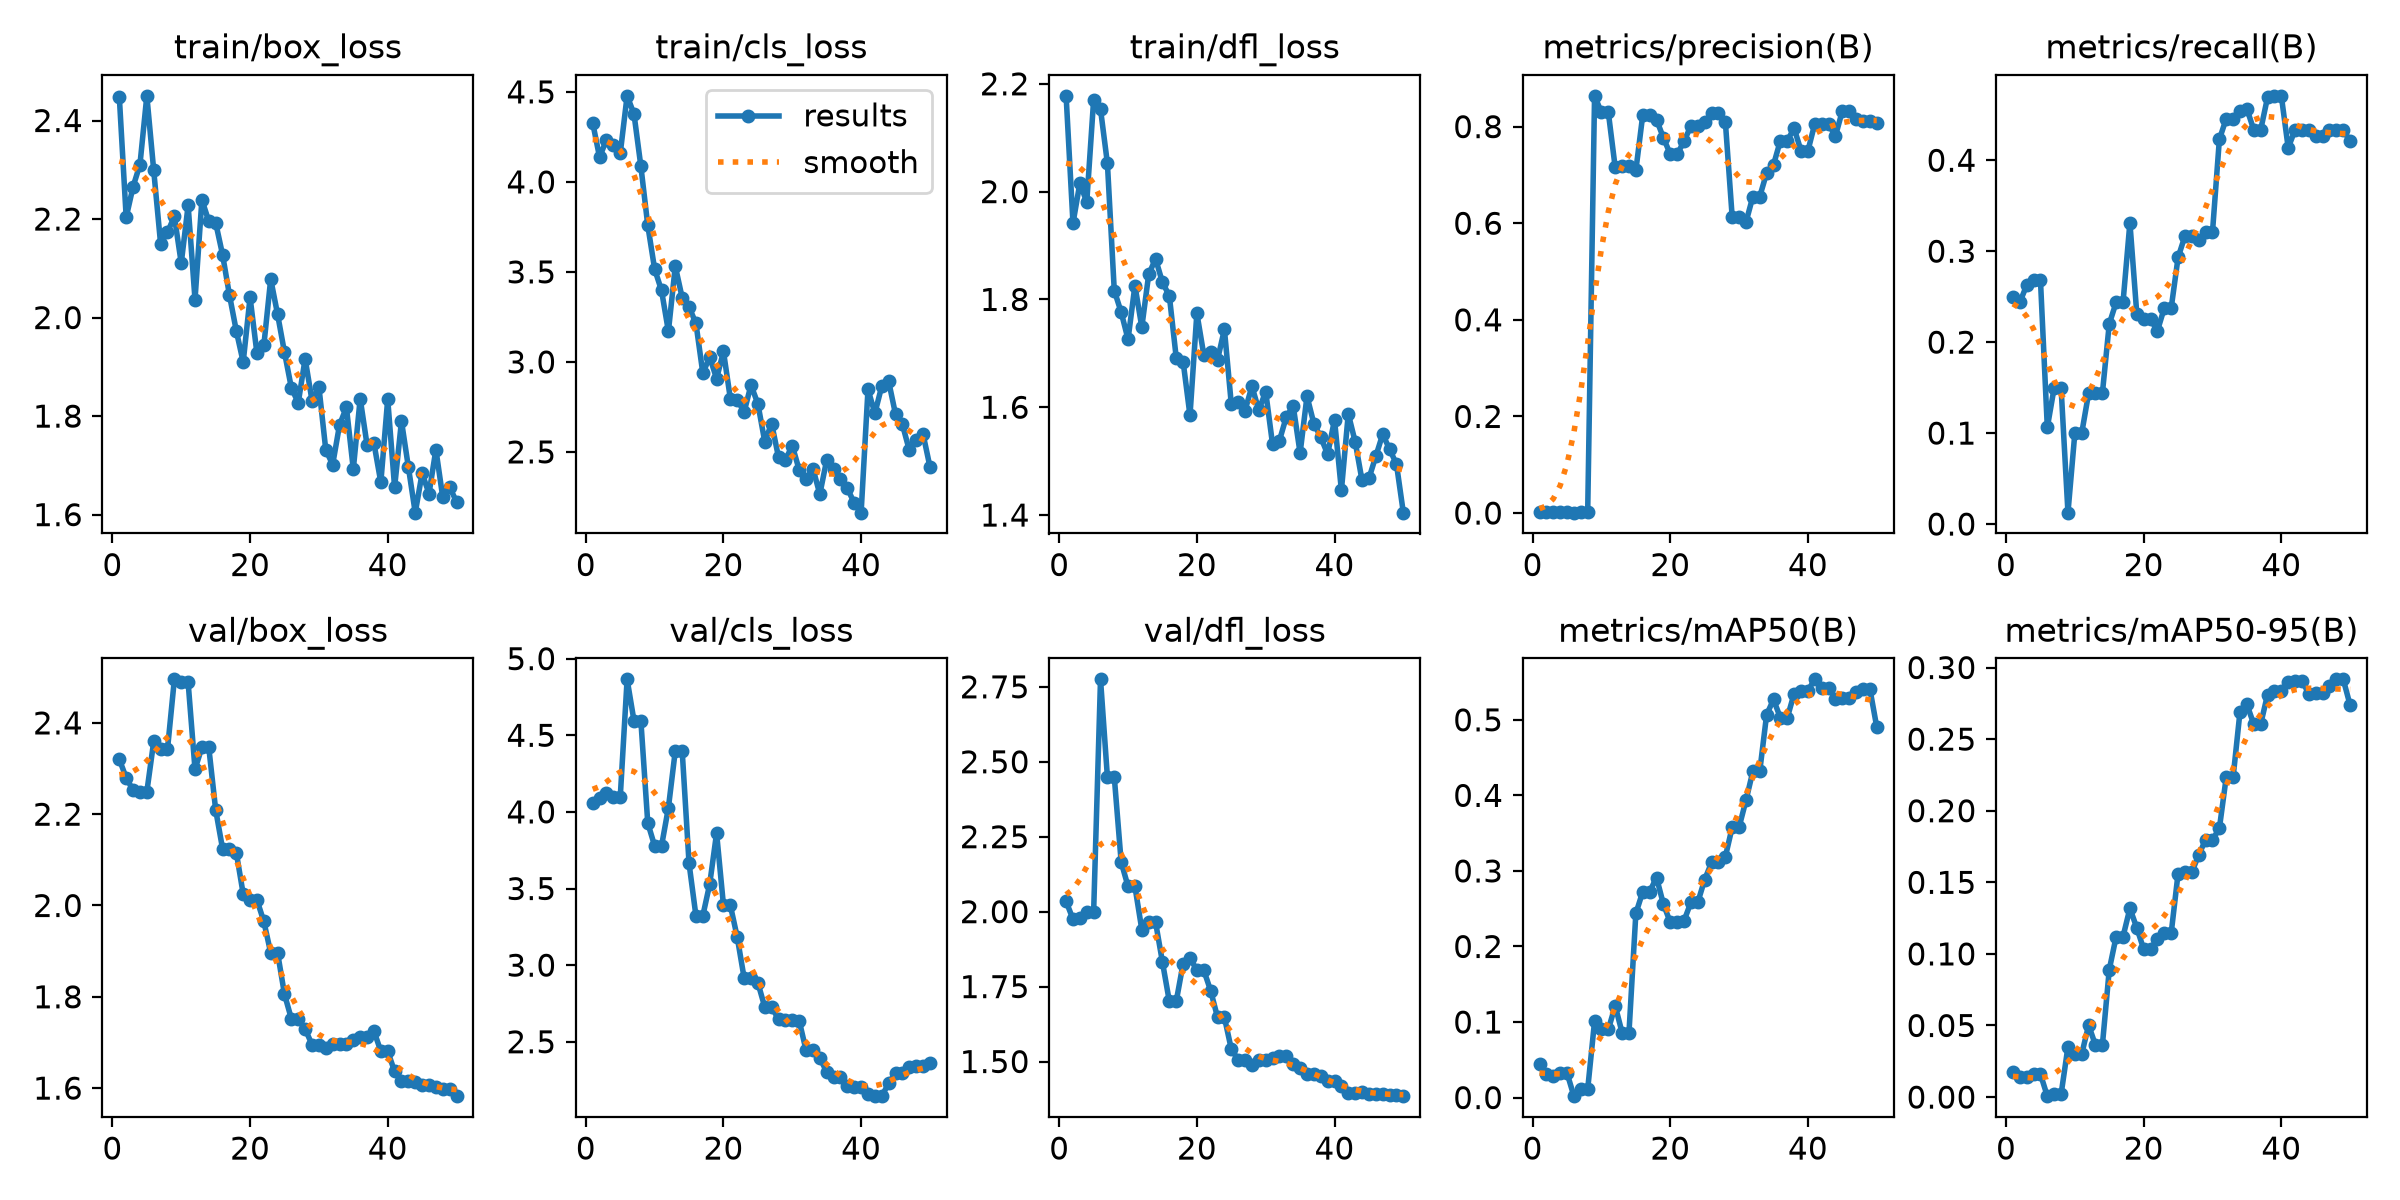

Data behind this chart, as committed beside it:
epoch, time, train/box_loss, train/cls_loss, train/dfl_loss, metrics/precision(B), metrics/recall(B), metrics/mAP50(B), metrics/mAP50-95(B), val/box_loss, val/cls_loss, val/dfl_loss, lr/pg0, lr/pg1, lr/pg2
1, 11.7, 2.448, 4.328, 2.178, 0.00206, 0.25, 0.04384, 0.01781, 2.32, 4.059, 2.034, 0.0003367, 0.0003367, 0.0003367
2, 13.98, 2.203, 4.136, 1.941, 0.00203, 0.2437, 0.0309, 0.01409, 2.28, 4.092, 1.975, 0.000693, 0.000693, 0.000693
3, 16.16, 2.266, 4.235, 2.016, 0.002, 0.2625, 0.02892, 0.01387, 2.253, 4.124, 1.978, 0.001035, 0.001035, 0.001035
4, 18.24, 2.311, 4.205, 1.98, 0.00186, 0.2687, 0.03244, 0.01605, 2.249, 4.095, 1.999, 0.001045, 0.001045, 0.001045
5, 20.47, 2.45, 4.158, 2.17, 0.00186, 0.2687, 0.03244, 0.01605, 2.249, 4.095, 1.999, 0.001023, 0.001023, 0.001023
6, 22.83, 2.299, 4.478, 2.153, 0.00076, 0.1062, 0.00187, 0.00064, 2.359, 4.865, 2.775, 0.001001, 0.001001, 0.001001
7, 25.38, 2.15, 4.377, 2.053, 0.00132, 0.15, 0.01099, 0.00192, 2.342, 4.594, 2.449, 0.000979, 0.000979, 0.000979
8, 28.01, 2.173, 4.086, 1.816, 0.00132, 0.15, 0.01099, 0.00192, 2.342, 4.594, 2.449, 0.000957, 0.000957, 0.000957
9, 30.64, 2.205, 3.759, 1.776, 0.8638, 0.0125, 0.101, 0.03515, 2.495, 3.928, 2.166, 0.000935, 0.000935, 0.000935
10, 33.22, 2.111, 3.515, 1.726, 0.8295, 0.1, 0.0902, 0.03004, 2.489, 3.778, 2.084, 0.000913, 0.000913, 0.000913
11, 35.77, 2.228, 3.397, 1.826, 0.8295, 0.1, 0.0902, 0.03004, 2.489, 3.778, 2.084, 0.000891, 0.000891, 0.000891
12, 38.28, 2.036, 3.17, 1.749, 0.7154, 0.1437, 0.1214, 0.05022, 2.298, 4.027, 1.94, 0.000869, 0.000869, 0.000869
13, 40.83, 2.239, 3.531, 1.846, 0.7195, 0.1437, 0.08596, 0.03624, 2.346, 4.399, 1.965, 0.000847, 0.000847, 0.000847
14, 42.88, 2.196, 3.356, 1.875, 0.7195, 0.1437, 0.08596, 0.03624, 2.346, 4.399, 1.965, 0.000825, 0.000825, 0.000825
15, 45, 2.193, 3.305, 1.832, 0.7095, 0.22, 0.2438, 0.08895, 2.21, 3.663, 1.832, 0.000803, 0.000803, 0.000803
16, 47.19, 2.128, 3.214, 1.807, 0.8239, 0.2437, 0.2724, 0.1121, 2.125, 3.322, 1.701, 0.000781, 0.000781, 0.000781
17, 49.33, 2.046, 2.937, 1.692, 0.8239, 0.2437, 0.2724, 0.1121, 2.125, 3.322, 1.701, 0.000759, 0.000759, 0.000759
18, 51.48, 1.973, 3.027, 1.685, 0.8146, 0.3312, 0.2913, 0.1318, 2.116, 3.529, 1.827, 0.000737, 0.000737, 0.000737
19, 53.63, 1.91, 2.907, 1.585, 0.777, 0.2313, 0.2562, 0.1182, 2.025, 3.862, 1.845, 0.000715, 0.000715, 0.000715
20, 55.74, 2.041, 3.058, 1.774, 0.743, 0.225, 0.232, 0.1033, 2.012, 3.39, 1.805, 0.000693, 0.000693, 0.000693
21, 58.15, 1.927, 2.796, 1.698, 0.743, 0.225, 0.232, 0.1033, 2.012, 3.39, 1.805, 0.000671, 0.000671, 0.000671
22, 60.71, 1.943, 2.791, 1.703, 0.7695, 0.2125, 0.234, 0.1106, 1.965, 3.183, 1.737, 0.000649, 0.000649, 0.000649
23, 63.36, 2.078, 2.722, 1.688, 0.8017, 0.2375, 0.2585, 0.1146, 1.896, 2.917, 1.648, 0.000627, 0.000627, 0.000627
24, 65.84, 2.006, 2.871, 1.744, 0.8017, 0.2375, 0.2585, 0.1146, 1.896, 2.917, 1.648, 0.0006051, 0.0006051, 0.0006051
25, 68.32, 1.93, 2.767, 1.606, 0.8089, 0.2931, 0.2885, 0.1562, 1.806, 2.885, 1.542, 0.0005831, 0.0005831, 0.0005831
26, 70.82, 1.857, 2.557, 1.61, 0.8275, 0.3168, 0.3112, 0.1571, 1.752, 2.726, 1.506, 0.0005611, 0.0005611, 0.0005611
27, 73.34, 1.827, 2.657, 1.594, 0.8275, 0.3168, 0.3112, 0.1571, 1.752, 2.726, 1.506, 0.0005391, 0.0005391, 0.0005391
28, 75.67, 1.916, 2.47, 1.639, 0.8106, 0.3125, 0.3186, 0.1692, 1.729, 2.647, 1.488, 0.0005171, 0.0005171, 0.0005171
29, 77.99, 1.831, 2.456, 1.595, 0.6123, 0.3211, 0.3579, 0.1797, 1.695, 2.641, 1.504, 0.0004951, 0.0004951, 0.0004951
30, 80.24, 1.86, 2.535, 1.629, 0.6123, 0.3211, 0.3579, 0.1797, 1.695, 2.641, 1.504, 0.0004731, 0.0004731, 0.0004731
31, 82.48, 1.732, 2.4, 1.531, 0.6021, 0.4229, 0.3933, 0.1877, 1.689, 2.638, 1.513, 0.0004511, 0.0004511, 0.0004511
32, 84.87, 1.702, 2.349, 1.538, 0.6551, 0.4459, 0.4318, 0.2236, 1.696, 2.444, 1.518, 0.0004291, 0.0004291, 0.0004291
33, 87.28, 1.782, 2.407, 1.582, 0.6551, 0.4459, 0.4318, 0.2236, 1.696, 2.444, 1.518, 0.0004071, 0.0004071, 0.0004071
34, 89.68, 1.818, 2.265, 1.602, 0.7039, 0.4541, 0.5067, 0.2693, 1.696, 2.393, 1.492, 0.0003851, 0.0003851, 0.0003851
35, 92.26, 1.692, 2.456, 1.515, 0.7208, 0.4565, 0.5269, 0.2742, 1.705, 2.303, 1.48, 0.0003631, 0.0003631, 0.0003631
36, 94.93, 1.836, 2.406, 1.62, 0.7712, 0.4333, 0.5027, 0.2604, 1.713, 2.269, 1.46, 0.0003411, 0.0003411, 0.0003411
37, 97.61, 1.741, 2.352, 1.57, 0.7712, 0.4333, 0.5027, 0.2604, 1.713, 2.269, 1.46, 0.0003191, 0.0003191, 0.0003191
38, 100.1, 1.745, 2.298, 1.544, 0.7964, 0.4692, 0.5348, 0.2812, 1.725, 2.208, 1.451, 0.0002971, 0.0002971, 0.0002971
39, 102.6, 1.666, 2.216, 1.513, 0.7499, 0.4708, 0.5387, 0.2836, 1.681, 2.204, 1.434, 0.0002751, 0.0002751, 0.0002751
40, 105.2, 1.834, 2.162, 1.577, 0.7499, 0.4708, 0.5387, 0.2836, 1.681, 2.204, 1.434, 0.0002531, 0.0002531, 0.0002531
41, 107.4, 1.655, 2.847, 1.446, 0.8061, 0.4136, 0.5536, 0.2896, 1.636, 2.159, 1.42, 0.0002311, 0.0002311, 0.0002311
42, 109.8, 1.79, 2.715, 1.588, 0.8051, 0.4334, 0.5418, 0.2909, 1.615, 2.145, 1.395, 0.0002091, 0.0002091, 0.0002091
43, 112, 1.697, 2.865, 1.536, 0.8051, 0.4334, 0.5418, 0.2909, 1.615, 2.145, 1.395, 0.0001871, 0.0001871, 0.0001871
44, 114.2, 1.604, 2.892, 1.464, 0.7807, 0.4333, 0.5279, 0.2814, 1.614, 2.229, 1.399, 0.0001651, 0.0001651, 0.0001651
45, 116.4, 1.684, 2.709, 1.468, 0.8324, 0.4271, 0.5293, 0.2821, 1.606, 2.297, 1.391, 0.0001431, 0.0001431, 0.0001431
46, 118.7, 1.643, 2.653, 1.509, 0.8324, 0.4271, 0.5293, 0.2821, 1.606, 2.297, 1.391, 0.0001211, 0.0001211, 0.0001211
47, 121, 1.732, 2.509, 1.55, 0.8162, 0.4333, 0.5372, 0.2868, 1.603, 2.338, 1.392, 9.91012e-05, 9.91012e-05, 9.91012e-05
48, 123.7, 1.635, 2.568, 1.522, 0.811, 0.4332, 0.5412, 0.2918, 1.598, 2.34, 1.39, 7.71034e-05, 7.71034e-05, 7.71034e-05
49, 126.4, 1.656, 2.599, 1.495, 0.811, 0.4332, 0.5412, 0.2918, 1.598, 2.34, 1.39, 5.51056e-05, 5.51056e-05, 5.51056e-05
50, 128.8, 1.626, 2.417, 1.404, 0.8073, 0.4208, 0.4906, 0.2736, 1.582, 2.361, 1.385, 3.31078e-05, 3.31078e-05, 3.31078e-05
